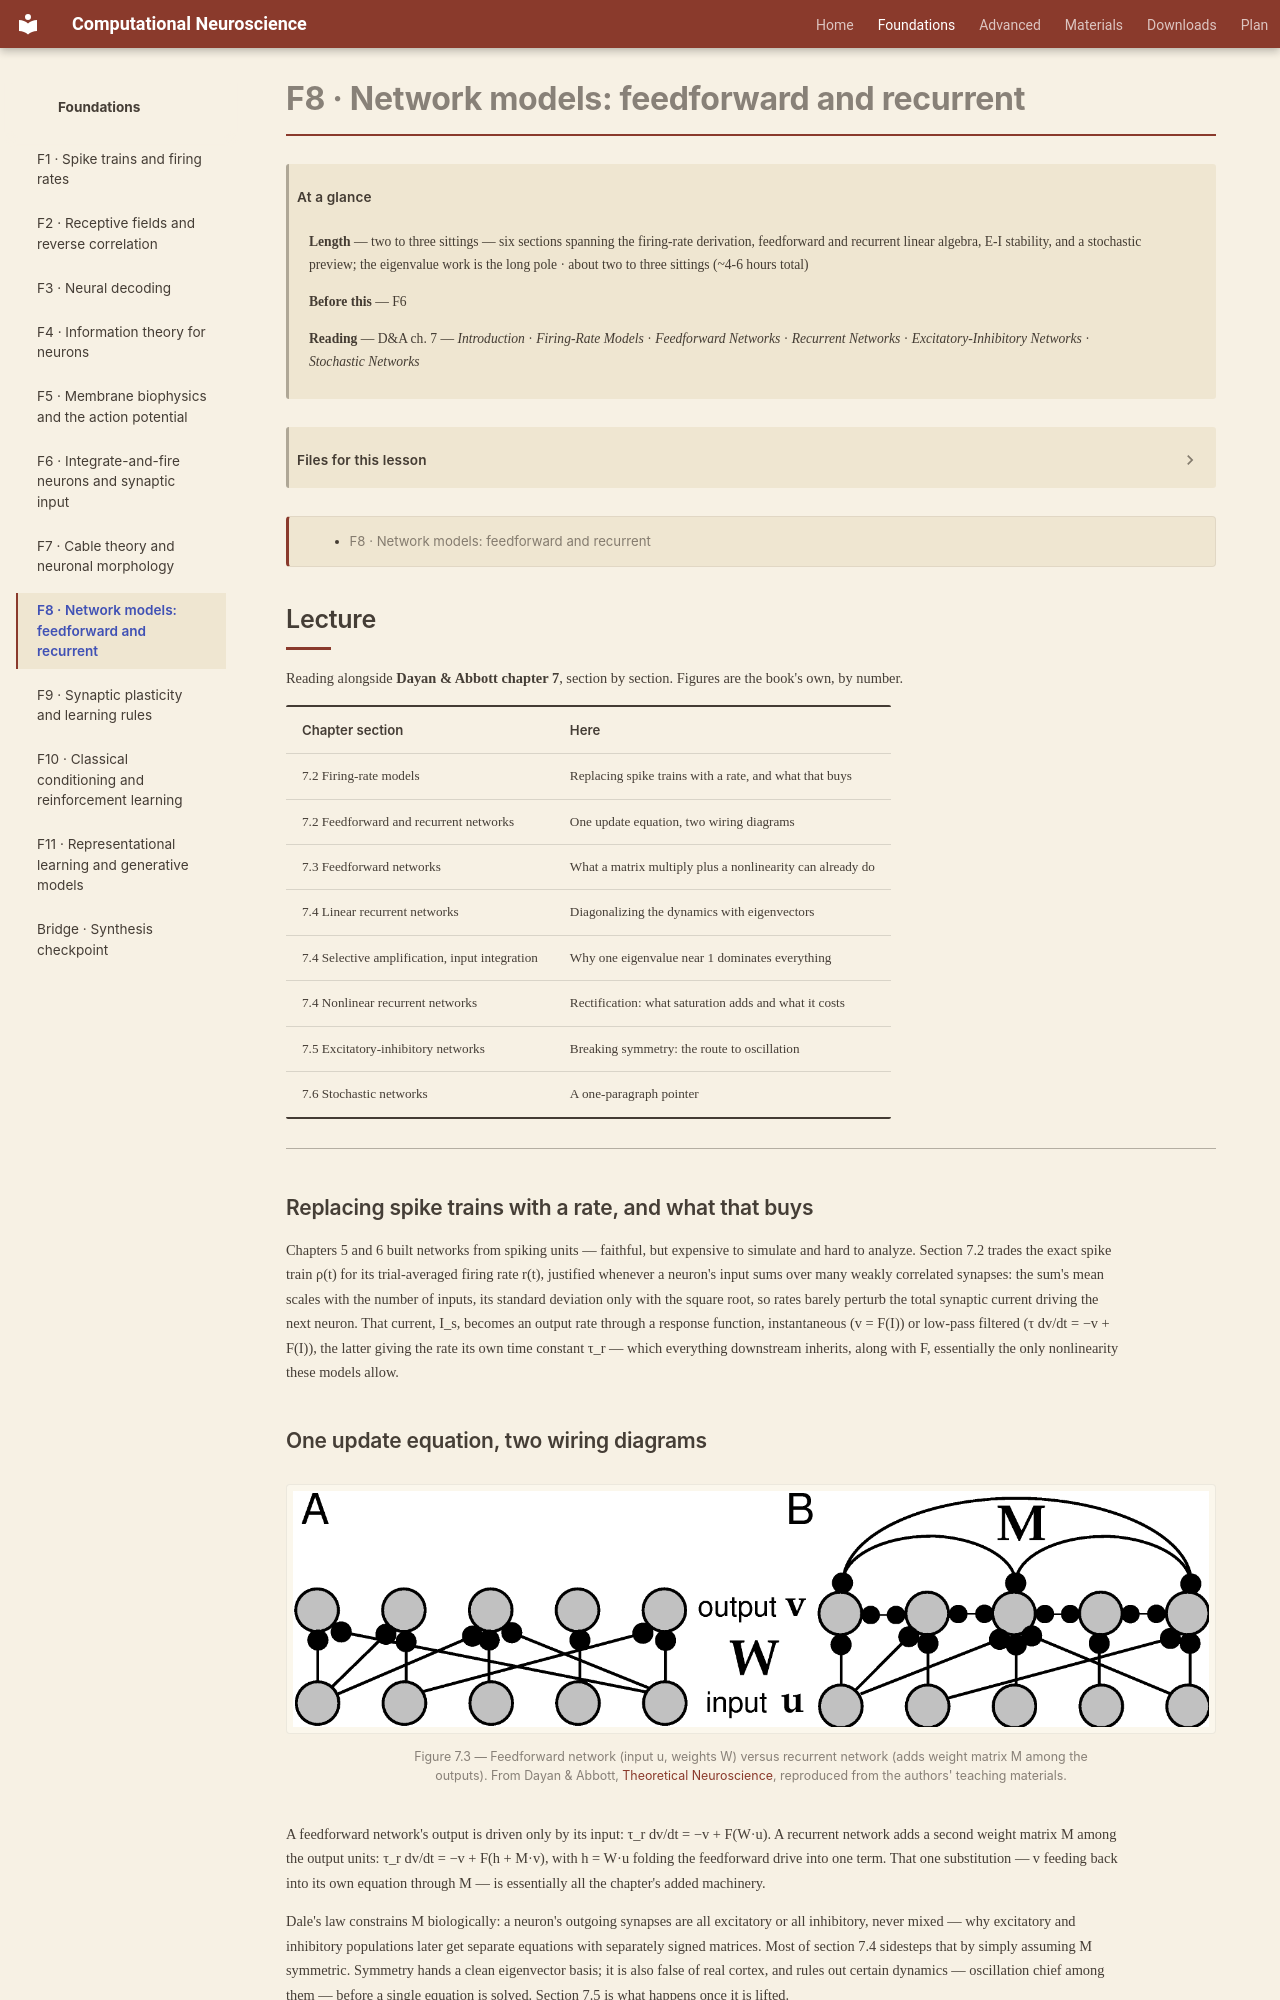

repository: kaleLetendre/comp-neuro-course · page: foundations/F8/index.html · generator: mkdocs

# F8 · Network models: feedforward and recurrent

!!! abstract "At a glance"

    **Length** — two to three sittings — six sections spanning the firing-rate derivation, feedforward and recurrent linear algebra, E-I stability, and a stochastic preview; the eigenvalue work is the long pole · about two to three sittings (~4-6 hours total)
    **Before this** — F6
    **Reading** — D&A ch. 7 — *Introduction* · *Firing-Rate Models* · *Feedforward Networks* · *Recurrent Networks* · *Excitatory-Inhibitory Networks* · *Stochastic Networks*

[TOC]

## Lesson spec

**Goal:** Move from single neurons to populations described by firing rates, and show that a linear recurrent network's behaviour is fully characterised by the eigenstructure of its weight matrix. Establish selective amplification, effective time constants and stability as the load-bearing ideas that A2 and A3 each extend in a different direction.

??? note "Scope — what the lesson covers"

    - The firing-rate model as an approximation to a spiking population, with its assumptions stated and a regime where it breaks
    - Feedforward networks: what a weight matrix does to an input pattern
    - Linear recurrent networks by eigen-decomposition: selective amplification of eigenvector-aligned components, the effective time constant per mode, and the stability condition
    - Nonlinear saturating recurrent networks: winner-take-all and gain control as consequences of saturation
    - Excitatory-inhibitory networks: the conditions for stable, damped or oscillatory return to equilibrium
    - Stochastic networks as a bridge to energy functions and noise, introduced but not developed
    - Not covered: attractors, basins and Hopfield memory built from the energy function (A2); E-I dynamics developed into rhythms, bands and synchrony (A3)

**You should be able to answer:**
1. A linear recurrent network has largest real eigenvalue 0.8. Given membrane time constant tau, what is that mode's effective time constant, and what happens as the eigenvalue approaches 1?
2. State the stability condition for a linear recurrent network in terms of the eigenvalues of the recurrent weight matrix.
3. In a linearised E-I network, what condition on the eigenvalues distinguishes damped oscillatory return to equilibrium from monotonic decay?
4. For an input aligned with an eigenvector of eigenvalue lambda, give the expression for steady-state amplification compared to the feedforward-only case.
5. Name two computations saturation enables that a linear recurrent network cannot perform, and say specifically why linearity precludes each.

**Feeds:** A2 (energy functions and recurrent dynamics), A3 (E-I dynamics), F9 (plasticity acts on these architectures).

**Done when:** From a given recurrent weight matrix you computes eigenvalues and predicts which input components are amplified, how fast each mode relaxes, and whether the network is stable — without reaching for attractor or oscillation vocabulary.

---
